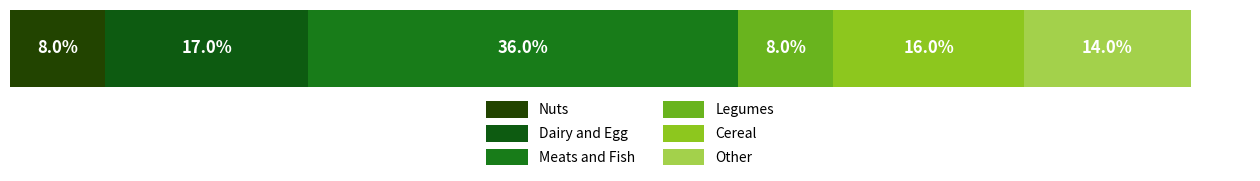

Reproduce this figure in Python.
import matplotlib.pyplot as plt
import numpy as np
from matplotlib.patheffects import withStroke

# Define constant category order and color mapping
CATEGORY_ORDER = ['Nuts','Dairy and Egg', 'Meats and Fish', 'Legumes', 'Cereal', 'Other']
COLOR_MAPPING = {
    'Dairy and Egg': '#0D5B11',  # Darkest green
    'Meats and Fish': '#187C19',
    'Legumes': '#69B41E',
    'Cereal': '#8DC71E',
    'Nuts': '#224400',          # Light green
    'Other': '#A3D14B'          # Lightest green
}

def create_stacked_horizontal_bar_graph(percentages):
    """
    Create a stacked horizontal bar graph with the given percentages.
    
    Args:
        percentages (dict): Dictionary with categories as keys and percentages as values
    """
    # Values for each category in consistent order
    values = [percentages[cat] for cat in CATEGORY_ORDER]
    colors = [COLOR_MAPPING[cat] for cat in CATEGORY_ORDER]
    
    # Create horizontal bar plot with adjusted dimensions to stay within limits
    # Using 16:1 ratio but smaller absolute size
    fig, ax = plt.subplots(figsize=(16, 1), dpi=600)
    
    # Create stacked bars with increased height
    left = 0
    bars = []
    for i, value in enumerate(values):
        bar = ax.barh(0, value, left=left, color=colors[i], label=CATEGORY_ORDER[i], height=0.6)
        bars.append(bar)
        left += value
    
    # Remove all axes and ticks
    ax.set_xticks([])
    ax.set_yticks([])
    
    # Remove all spines/borders
    for spine in ax.spines.values():
        spine.set_visible(False)
    
    # Add percentage labels without borders
    left = 0
    for i, value in enumerate(values):
        center_position = left + value/2
        ax.text(center_position, 0,
                f'{value:.1f}%', 
                va='center',
                ha='center',
                fontsize=12,
                color='white',
                weight='bold')  # Removed path_effects
        left += value
    
    # Adjust legend size
    legend = ax.legend(bbox_to_anchor=(0.5, -0.6), 
                      loc='center', 
                      ncol=2,
                      frameon=False,
                      fontsize=10,  # Reduced from 20
                      columnspacing=2,
                      handlelength=3,
                      handleheight=1.5)
    
    # Adjust height of the bar
    ax.set_ylim(-0.3, 0.3)
    
    # Add more padding around the plot
    plt.tight_layout(pad=2)
    
    # Ensure the figure has a high-quality save
    return fig, ax

# Example usage:
percentages = {
    'Dairy and Egg': 17,
    'Meats and Fish': 36,
    'Legumes': 8,
    'Cereal': 16, 
    'Nuts' : 8, 
    'Other': 14
}

fig, ax = create_stacked_horizontal_bar_graph(percentages)
plt.savefig('output.png', dpi=1200, bbox_inches='tight', format='png')
# or for vector format (recommended for print):
plt.savefig('output.pdf', bbox_inches='tight', format='pdf')